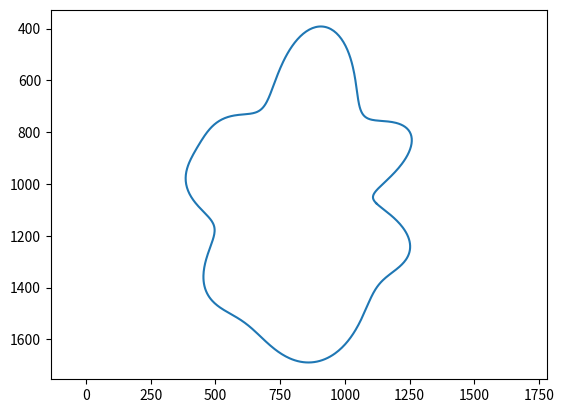

Python code for this plot:
import numpy as np
import matplotlib.pyplot as plt

a0 = 468.377
a = [-10.908, -94.690, -23.415, 15.252, 6.585, -47.030, -34.384, 6.605]
b = [10.091, -9.844, -4.692, 29.007, -21.353, 9.151, 12.451, 20.043]
x0, y0 = 834.99, 1074.41

theta = np.linspace(0, 2*np.pi, 720)
r = a0 + sum(a[k]*np.cos((k+1)*theta) + b[k]*np.sin((k+1)*theta) for k in range(8))
x = x0 + r*np.cos(theta)
y = y0 + r*np.sin(theta)

plt.plot(x, y)
plt.gca().invert_yaxis()
plt.axis("equal")
plt.show()
